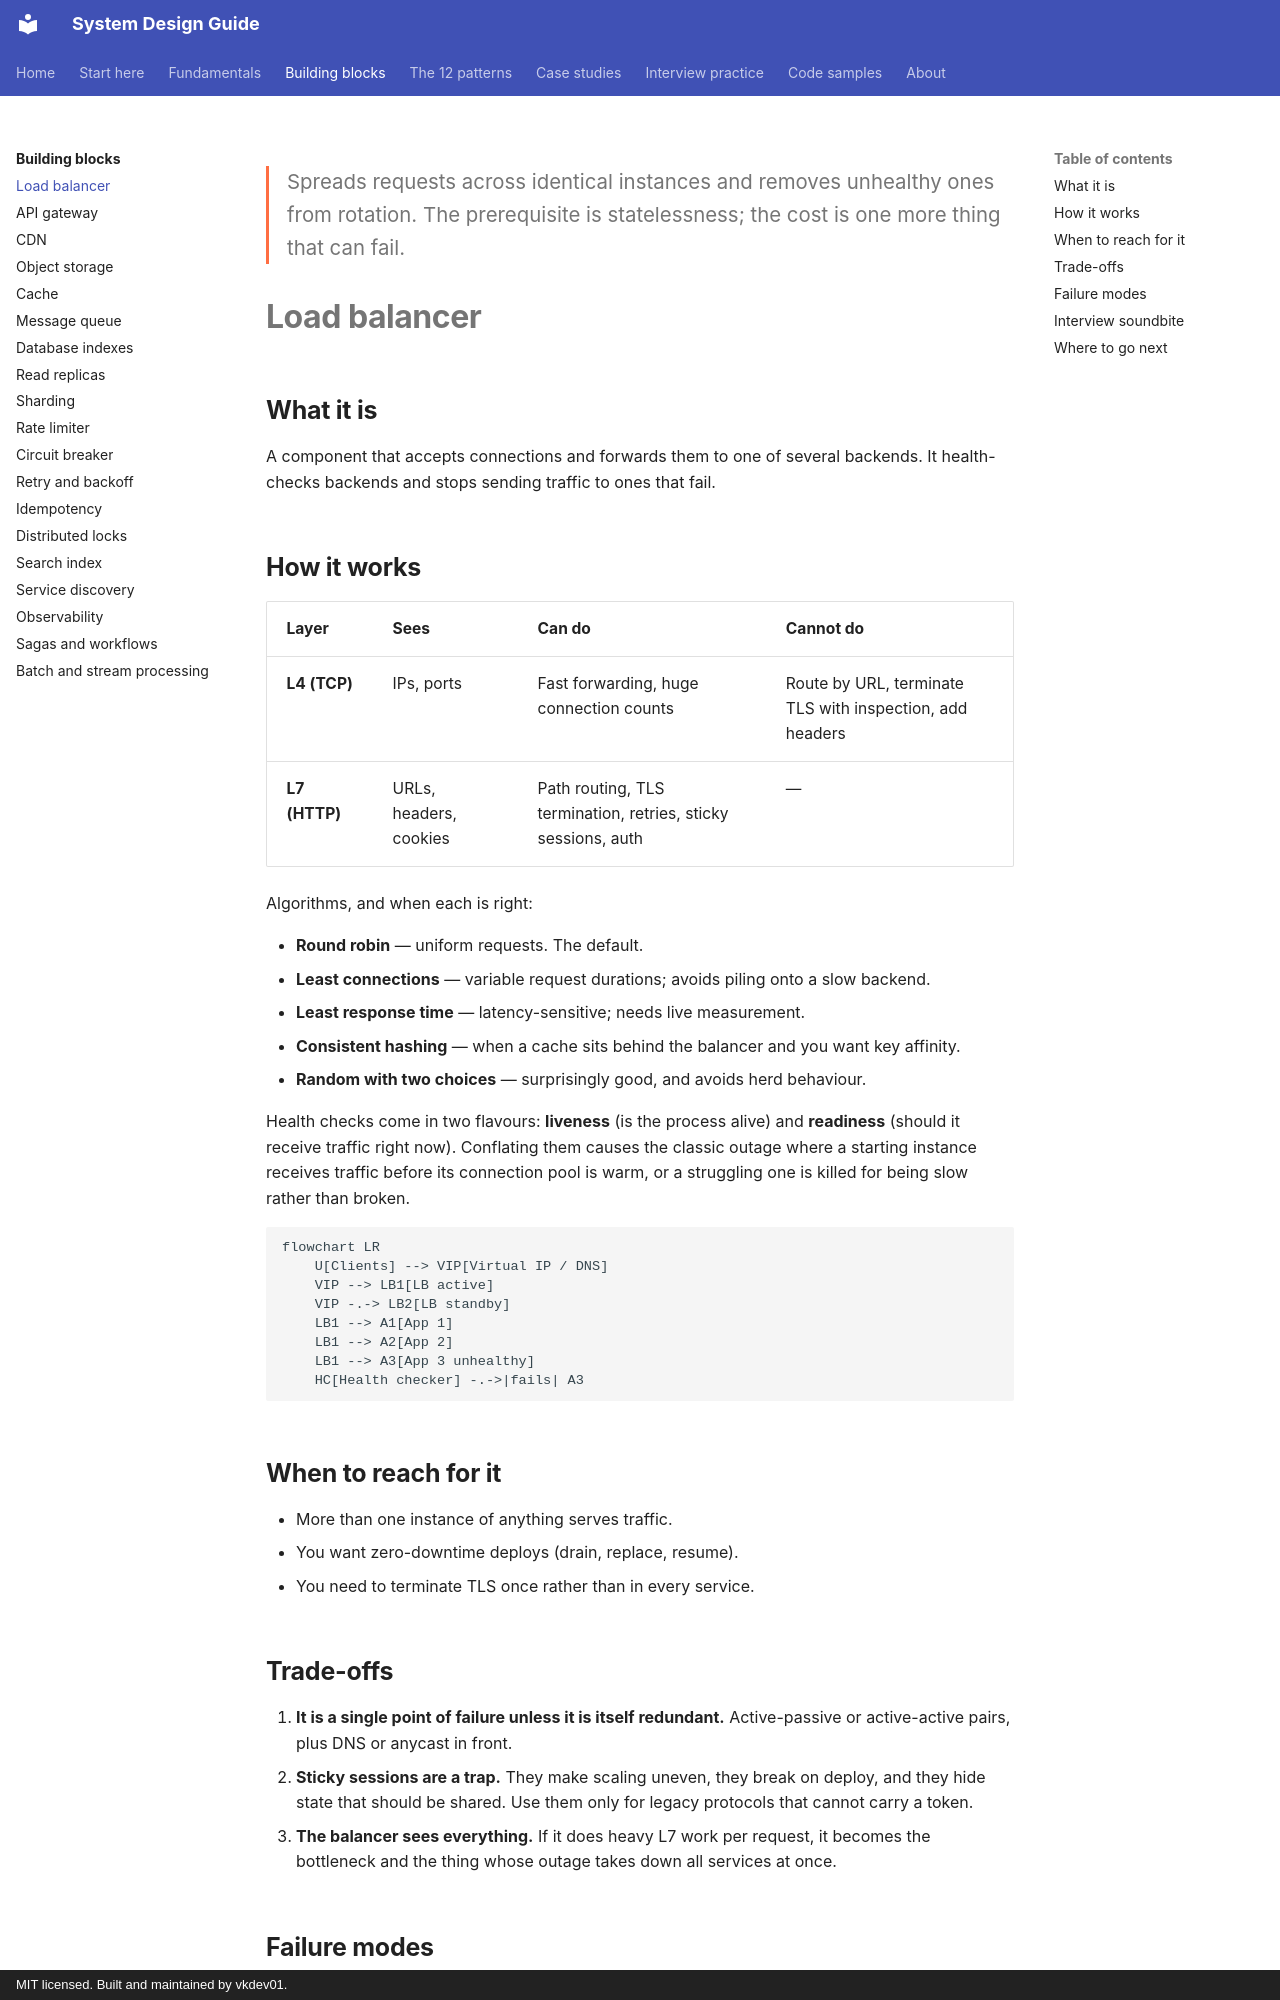

repository: vkdev01/system-design-guide · page: building-blocks/load-balancer/index.html · generator: mkdocs · copyright: MIT licensed. Built and maintained by vkdev01.

<p class="lead">Spreads requests across identical instances and removes unhealthy ones
from rotation. The prerequisite is statelessness; the cost is one more thing that can
fail.</p>

# Load balancer

## What it is

A component that accepts connections and forwards them to one of several backends. It
health-checks backends and stops sending traffic to ones that fail.

## How it works

| Layer | Sees | Can do | Cannot do |
| --- | --- | --- | --- |
| **L4 (TCP)** | IPs, ports | Fast forwarding, huge connection counts | Route by URL, terminate TLS with inspection, add headers |
| **L7 (HTTP)** | URLs, headers, cookies | Path routing, TLS termination, retries, sticky sessions, auth | — |

Algorithms, and when each is right:

- **Round robin** — uniform requests. The default.
- **Least connections** — variable request durations; avoids piling onto a slow backend.
- **Least response time** — latency-sensitive; needs live measurement.
- **Consistent hashing** — when a cache sits behind the balancer and you want key affinity.
- **Random with two choices** — surprisingly good, and avoids herd behaviour.

Health checks come in two flavours: **liveness** (is the process alive) and **readiness**
(should it receive traffic right now). Conflating them causes the classic outage where a
starting instance receives traffic before its connection pool is warm, or a struggling one
is killed for being slow rather than broken.

```mermaid
flowchart LR
    U[Clients] --> VIP[Virtual IP / DNS]
    VIP --> LB1[LB active]
    VIP -.-> LB2[LB standby]
    LB1 --> A1[App 1]
    LB1 --> A2[App 2]
    LB1 --> A3[App 3 unhealthy]
    HC[Health checker] -.->|fails| A3
```

## When to reach for it

- More than one instance of anything serves traffic.
- You want zero-downtime deploys (drain, replace, resume).
- You need to terminate TLS once rather than in every service.

## Trade-offs

1. **It is a single point of failure unless it is itself redundant.** Active-passive or
   active-active pairs, plus DNS or anycast in front.
2. **Sticky sessions are a trap.** They make scaling uneven, they break on deploy, and they
   hide state that should be shared. Use them only for legacy protocols that cannot carry a
   token.
3. **The balancer sees everything.** If it does heavy L7 work per request, it becomes the
   bottleneck and the thing whose outage takes down all services at once.
